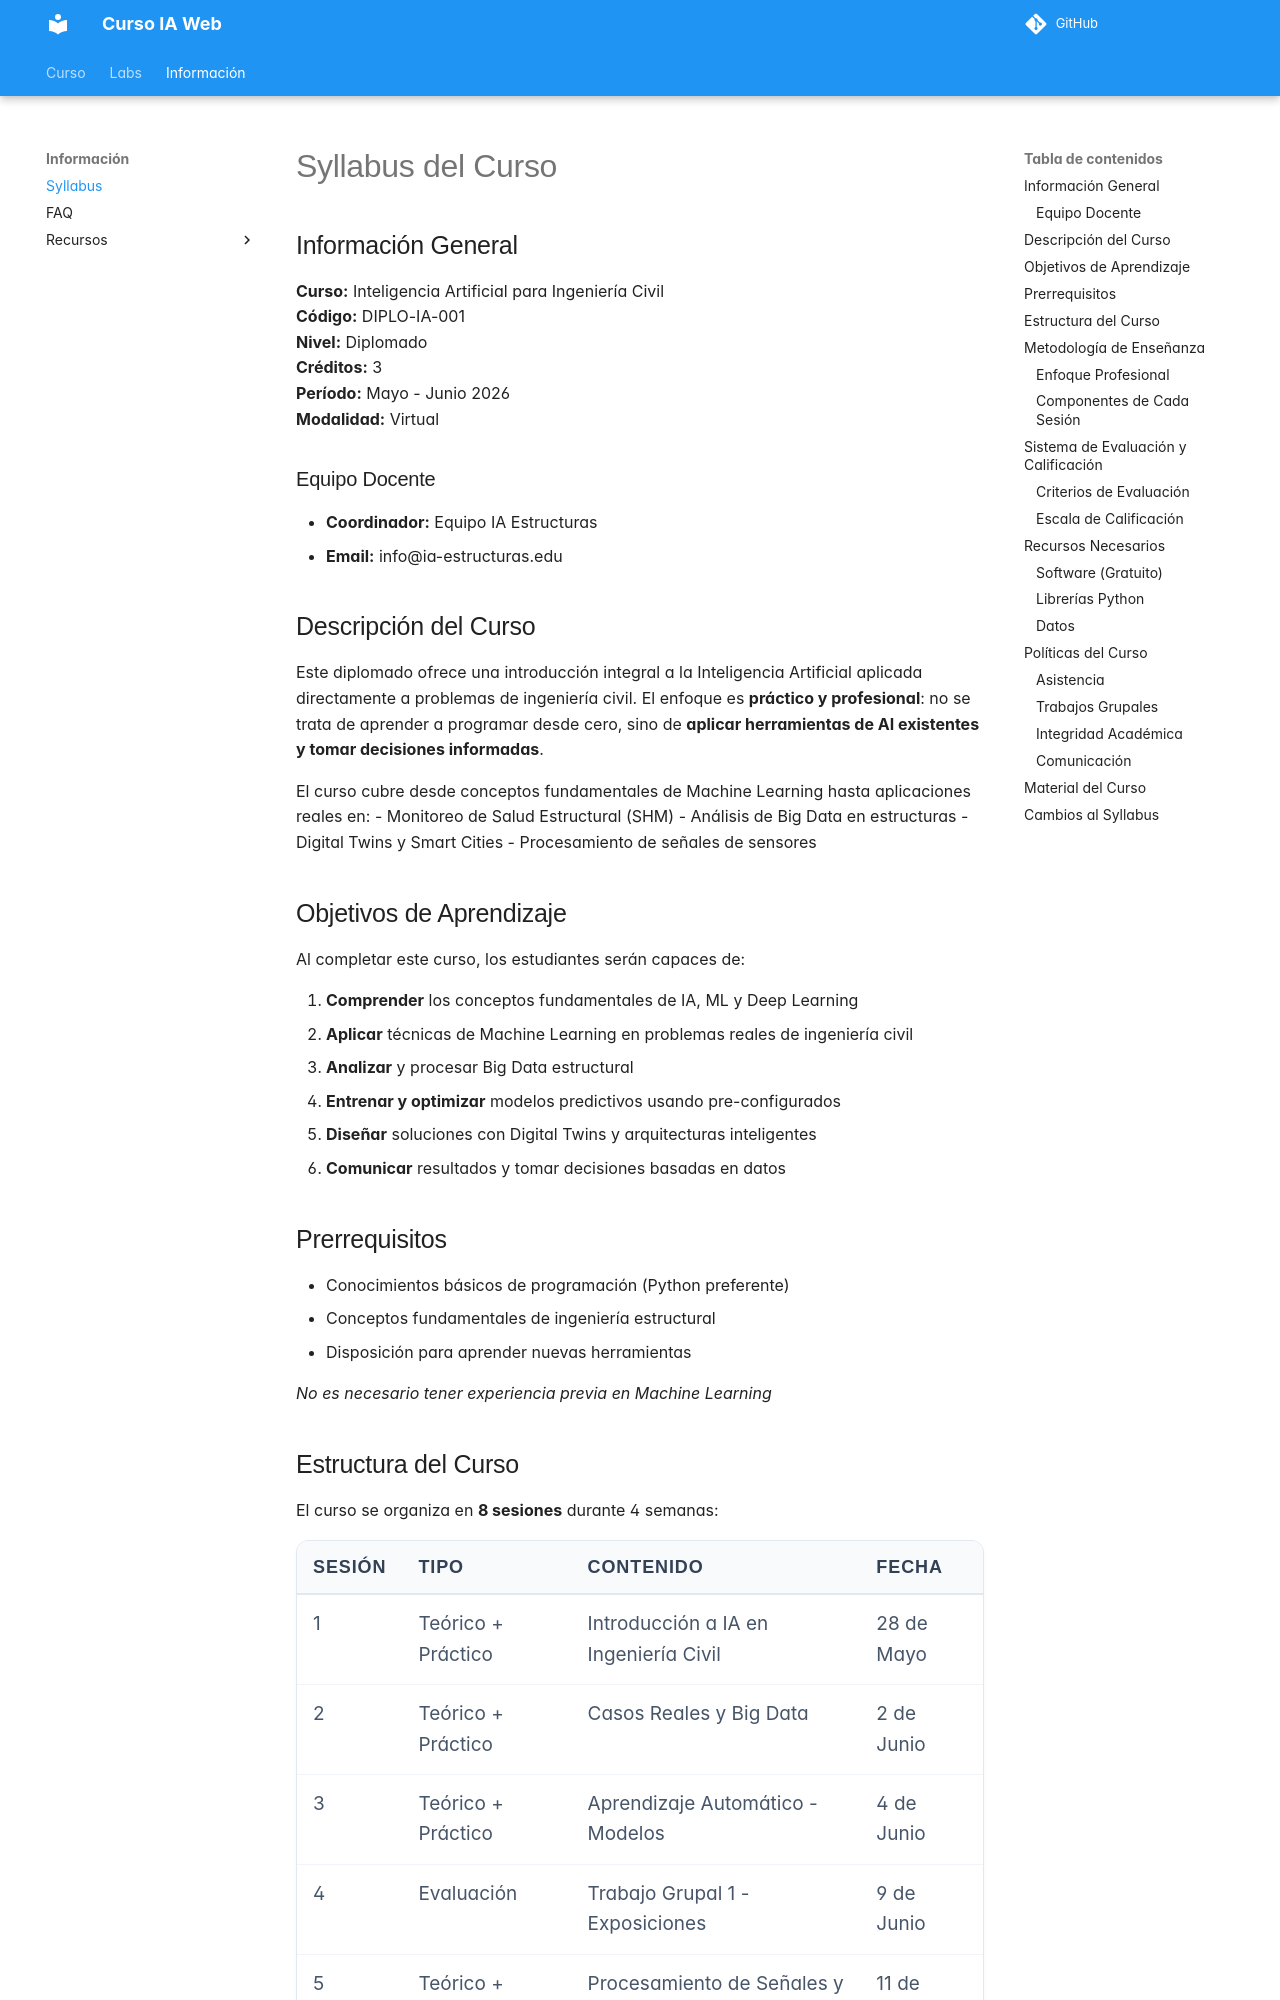

repository: ia-estructuras-diplomado/curso-ia-web · page: curso/syllabus/index.html · generator: mkdocs

# Syllabus del Curso

## Información General

**Curso:** Inteligencia Artificial para Ingeniería Civil  
**Código:** DIPLO-IA-001  
**Nivel:** Diplomado  
**Créditos:** 3  
**Período:** Mayo - Junio 2026  
**Modalidad:** Virtual  

### Equipo Docente

- **Coordinador:** Equipo IA Estructuras
- **Email:** info@ia-estructuras.edu

## Descripción del Curso

Este diplomado ofrece una introducción integral a la Inteligencia Artificial aplicada directamente a problemas de ingeniería civil. El enfoque es **práctico y profesional**: no se trata de aprender a programar desde cero, sino de **aplicar herramientas de AI existentes y tomar decisiones informadas**.

El curso cubre desde conceptos fundamentales de Machine Learning hasta aplicaciones reales en:
- Monitoreo de Salud Estructural (SHM)
- Análisis de Big Data en estructuras
- Digital Twins y Smart Cities
- Procesamiento de señales de sensores

## Objetivos de Aprendizaje

Al completar este curso, los estudiantes serán capaces de:

1. **Comprender** los conceptos fundamentales de IA, ML y Deep Learning
2. **Aplicar** técnicas de Machine Learning en problemas reales de ingeniería civil
3. **Analizar** y procesar Big Data estructural
4. **Entrenar y optimizar** modelos predictivos usando pre-configurados
5. **Diseñar** soluciones con Digital Twins y arquitecturas inteligentes
6. **Comunicar** resultados y tomar decisiones basadas en datos

## Prerrequisitos

- Conocimientos básicos de programación (Python preferente)
- Conceptos fundamentales de ingeniería estructural
- Disposición para aprender nuevas herramientas

*No es necesario tener experiencia previa en Machine Learning*
